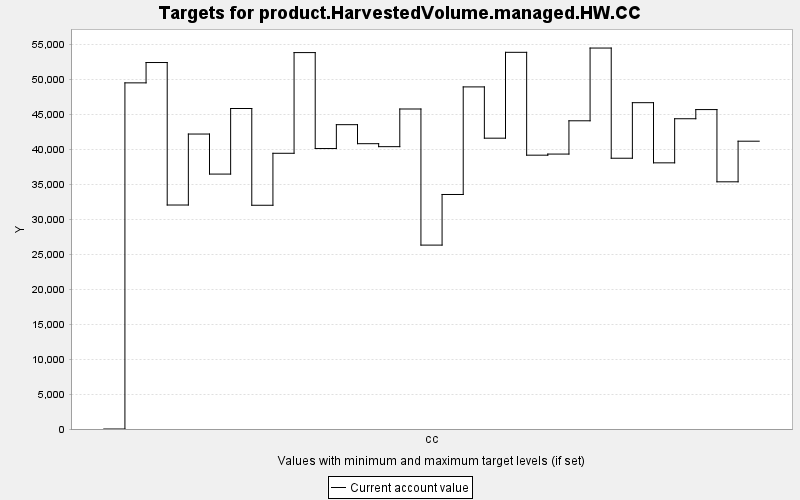

The file beside this chart, header and first rows:
TARGET, PERIOD, YEAR, PERIODWIDTH, MINIMUM, MAXIMUM, MINWEIGHT, MAXWEIGHT, CURRENT, SUMMARY
product.HarvestedVolume.managed.HW.CC, 0, 0, 10.0, 0.0, 10000, 1.0, 1.0, 0.0, 0.0
product.HarvestedVolume.managed.HW.CC, 1, 10, 10.0, 0.0, 10000, 1.0, 1.0, 49490, 0.0
product.HarvestedVolume.managed.HW.CC, 2, 20, 10.0, 0.0, 10000, 1.0, 1.0, 52398, 0.0
product.HarvestedVolume.managed.HW.CC, 3, 30, 10.0, 0.0, 10000, 1.0, 1.0, 32025, 0.0
product.HarvestedVolume.managed.HW.CC, 4, 40, 10.0, 0.0, 10000, 1.0, 1.0, 42173, 0.0
product.HarvestedVolume.managed.HW.CC, 5, 50, 10.0, 0.0, 10000, 1.0, 1.0, 36448, 0.0
product.HarvestedVolume.managed.HW.CC, 6, 60, 10.0, 0.0, 10000, 1.0, 1.0, 45824, 0.0
product.HarvestedVolume.managed.HW.CC, 7, 70, 10.0, 0.0, 10000, 1.0, 1.0, 31991, 0.0
product.HarvestedVolume.managed.HW.CC, 8, 80, 10.0, 0.0, 10000, 1.0, 1.0, 39422, 0.0
product.HarvestedVolume.managed.HW.CC, 9, 90, 10.0, 0.0, 10000, 1.0, 1.0, 53819, 0.0
product.HarvestedVolume.managed.HW.CC, 10, 100, 10.0, 0.0, 10000, 1.0, 1.0, 40100, 0.0
product.HarvestedVolume.managed.HW.CC, 11, 110, 10.0, 0.0, 10000, 1.0, 1.0, 43513, 0.0
product.HarvestedVolume.managed.HW.CC, 12, 120, 10.0, 0.0, 10000, 1.0, 1.0, 40794, 0.0
product.HarvestedVolume.managed.HW.CC, 13, 130, 10.0, 0.0, 10000, 1.0, 1.0, 40369, 0.0
product.HarvestedVolume.managed.HW.CC, 14, 140, 10.0, 0.0, 10000, 1.0, 1.0, 45754, 0.0
product.HarvestedVolume.managed.HW.CC, 15, 150, 10.0, 0.0, 10000, 1.0, 1.0, 26294, 0.0
product.HarvestedVolume.managed.HW.CC, 16, 160, 10.0, 0.0, 10000, 1.0, 1.0, 33531, 0.0
product.HarvestedVolume.managed.HW.CC, 17, 170, 10.0, 0.0, 10000, 1.0, 1.0, 48913, 0.0
product.HarvestedVolume.managed.HW.CC, 18, 180, 10.0, 0.0, 10000, 1.0, 1.0, 41582, 0.0
product.HarvestedVolume.managed.HW.CC, 19, 190, 10.0, 0.0, 10000, 1.0, 1.0, 53858, 0.0
product.HarvestedVolume.managed.HW.CC, 20, 200, 10.0, 0.0, 10000, 1.0, 1.0, 39152, 0.0
product.HarvestedVolume.managed.HW.CC, 21, 210, 10.0, 0.0, 10000, 1.0, 1.0, 39309, 0.0
product.HarvestedVolume.managed.HW.CC, 22, 220, 10.0, 0.0, 10000, 1.0, 1.0, 44068, 0.0
product.HarvestedVolume.managed.HW.CC, 23, 230, 10.0, 0.0, 10000, 1.0, 1.0, 54468, 0.0
product.HarvestedVolume.managed.HW.CC, 24, 240, 10.0, 0.0, 10000, 1.0, 1.0, 38714, 0.0
product.HarvestedVolume.managed.HW.CC, 25, 250, 10.0, 0.0, 10000, 1.0, 1.0, 46657, 0.0
product.HarvestedVolume.managed.HW.CC, 26, 260, 10.0, 0.0, 10000, 1.0, 1.0, 38055, 0.0
product.HarvestedVolume.managed.HW.CC, 27, 270, 10.0, 0.0, 10000, 1.0, 1.0, 44361, 0.0
product.HarvestedVolume.managed.HW.CC, 28, 280, 10.0, 0.0, 10000, 1.0, 1.0, 45671, 0.0
product.HarvestedVolume.managed.HW.CC, 29, 290, 10.0, 0.0, 10000, 1.0, 1.0, 35343, 0.0
product.HarvestedVolume.managed.HW.CC, 30, 300, 10.0, 0.0, 10000, 1.0, 1.0, 41150, 0.0
